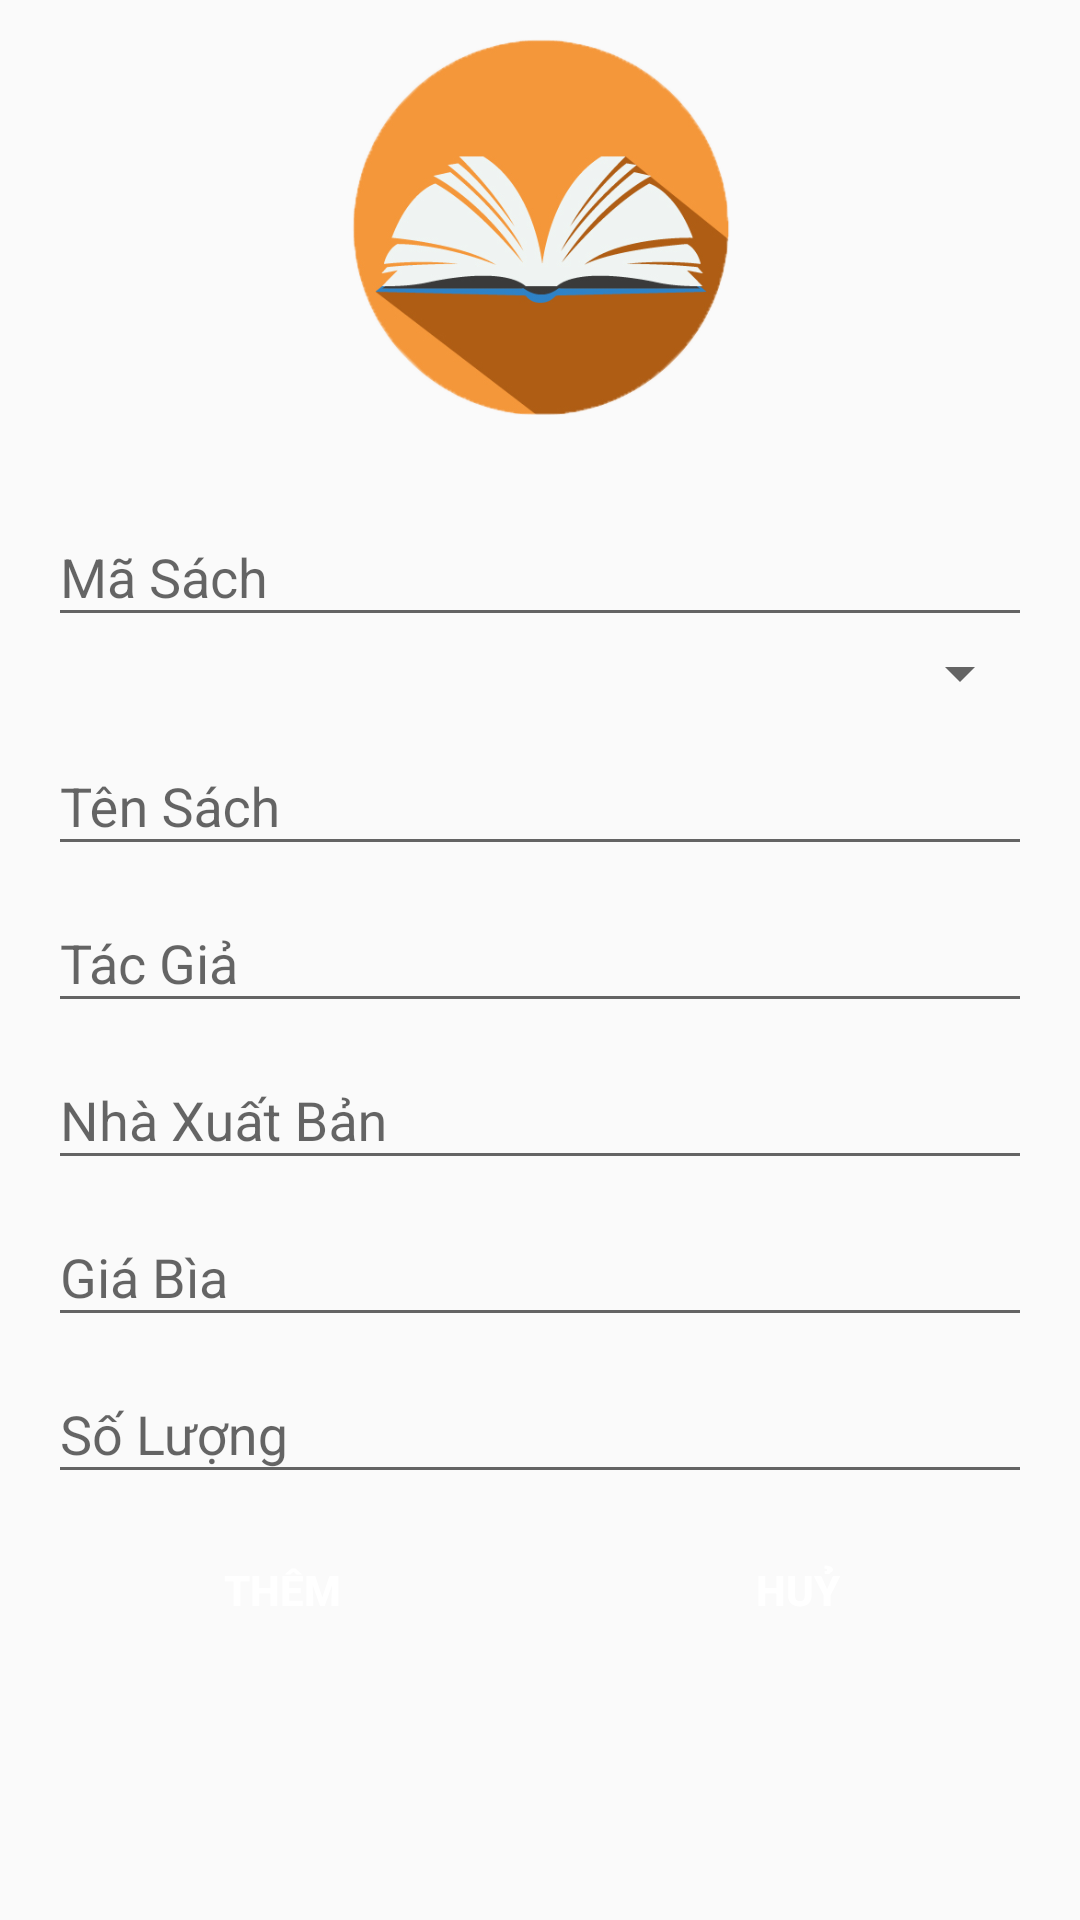

Reconstruct the res/layout file that produces this screen, plus the resources it refers to.
<!-- AndroidManifest.xml: application theme AppTheme -->
<!-- res/layout/fragment_add_book.xml -->
<?xml version="1.0" encoding="utf-8"?>
<LinearLayout xmlns:android="http://schemas.android.com/apk/res/android"
    android:layout_width="match_parent"
    android:layout_height="match_parent"
    xmlns:tools="http://schemas.android.com/tools"
    android:orientation="vertical"
    android:paddingHorizontal="16dp">

    <ImageView
        android:layout_width="match_parent"
        android:layout_height="150dp"
        android:layout_gravity="center"
        android:layout_marginBottom="10dp"
        android:src="@drawable/book" />

    <com.google.android.material.textfield.TextInputLayout
        android:layout_width="match_parent"
        android:layout_height="wrap_content">

        <EditText
            android:id="@+id/edtBookCode"
            android:layout_width="match_parent"
            android:layout_height="wrap_content"
            android:hint="Mã Sách"
            android:inputType="text"/>
    </com.google.android.material.textfield.TextInputLayout>

    <androidx.appcompat.widget.AppCompatSpinner
        android:layout_width="match_parent"
        android:layout_height="wrap_content"
        android:id="@+id/spinner"/>

    <com.google.android.material.textfield.TextInputLayout
        android:layout_width="match_parent"
        android:layout_height="wrap_content">

        <EditText
            android:id="@+id/edtBookName"
            android:layout_width="match_parent"
            android:layout_height="wrap_content"
            android:hint="Tên Sách"
            android:inputType="textCapCharacters" />
    </com.google.android.material.textfield.TextInputLayout>

    <com.google.android.material.textfield.TextInputLayout
        android:layout_width="match_parent"
        android:layout_height="wrap_content">

        <EditText
            android:id="@+id/edtAuthor"
            android:layout_width="match_parent"
            android:layout_height="wrap_content"
            android:hint="Tác Giả"
            android:inputType="textCapCharacters" />
    </com.google.android.material.textfield.TextInputLayout>

    <com.google.android.material.textfield.TextInputLayout
        android:layout_width="match_parent"
        android:layout_height="wrap_content">

        <EditText
            android:id="@+id/edtNXB"
            android:layout_width="match_parent"
            android:layout_height="wrap_content"
            android:hint="Nhà Xuất Bản"
            android:inputType="textCapCharacters" />
    </com.google.android.material.textfield.TextInputLayout>

    <com.google.android.material.textfield.TextInputLayout
        android:layout_width="match_parent"
        android:layout_height="wrap_content">

        <EditText
            android:id="@+id/edtLocation"
            android:layout_width="match_parent"
            android:layout_height="wrap_content"
            android:hint="Giá Bìa"
            android:inputType="number" />
    </com.google.android.material.textfield.TextInputLayout>

    <com.google.android.material.textfield.TextInputLayout
        android:layout_width="match_parent"
        android:layout_height="wrap_content">

        <EditText
            android:id="@+id/edtNumber"
            android:layout_width="match_parent"
            android:layout_height="wrap_content"
            android:hint="Số Lượng"
            android:inputType="number"/>
    </com.google.android.material.textfield.TextInputLayout>

    <LinearLayout
        android:layout_width="match_parent"
        android:layout_height="wrap_content"
        android:layout_marginVertical="8dp"
        android:orientation="horizontal"
        android:weightSum="2">

        <Button
            android:id="@+id/btnAdd"
            android:layout_width="wrap_content"
            android:layout_height="wrap_content"
            android:layout_marginRight="8dp"
            android:layout_weight="1"
            android:textColor="#fff"
            android:textStyle="bold"
            android:background="@drawable/button_rounded"
            android:text="Thêm" />

        <Button
            android:id="@+id/btnCancel"
            android:layout_width="wrap_content"
            android:layout_height="wrap_content"
            android:layout_marginLeft="8dp"
            android:layout_weight="1"
            android:textColor="#fff"
            android:textStyle="bold"
            android:background="@drawable/button_rounded"
            android:text="Huỷ" />
    </LinearLayout>

</LinearLayout>
<!-- resources referenced by this layout -->
<resources>
  <!-- drawable book: png bitmap (drawable, 92233 bytes) -->
  <style name="AppTheme" parent="Theme.AppCompat.Light.DarkActionBar">
          
          <item name="colorPrimary">@color/colorPrimary</item>
          <item name="colorPrimaryDark">@color/colorPrimaryDark</item>
          <item name="colorAccent">@color/colorAccent</item>
      </style>
  <color name="colorPrimary">#00b0ff</color>
  <color name="colorPrimaryDark">#0081cb</color>
  <color name="colorAccent">#69e2ff</color>
</resources>
